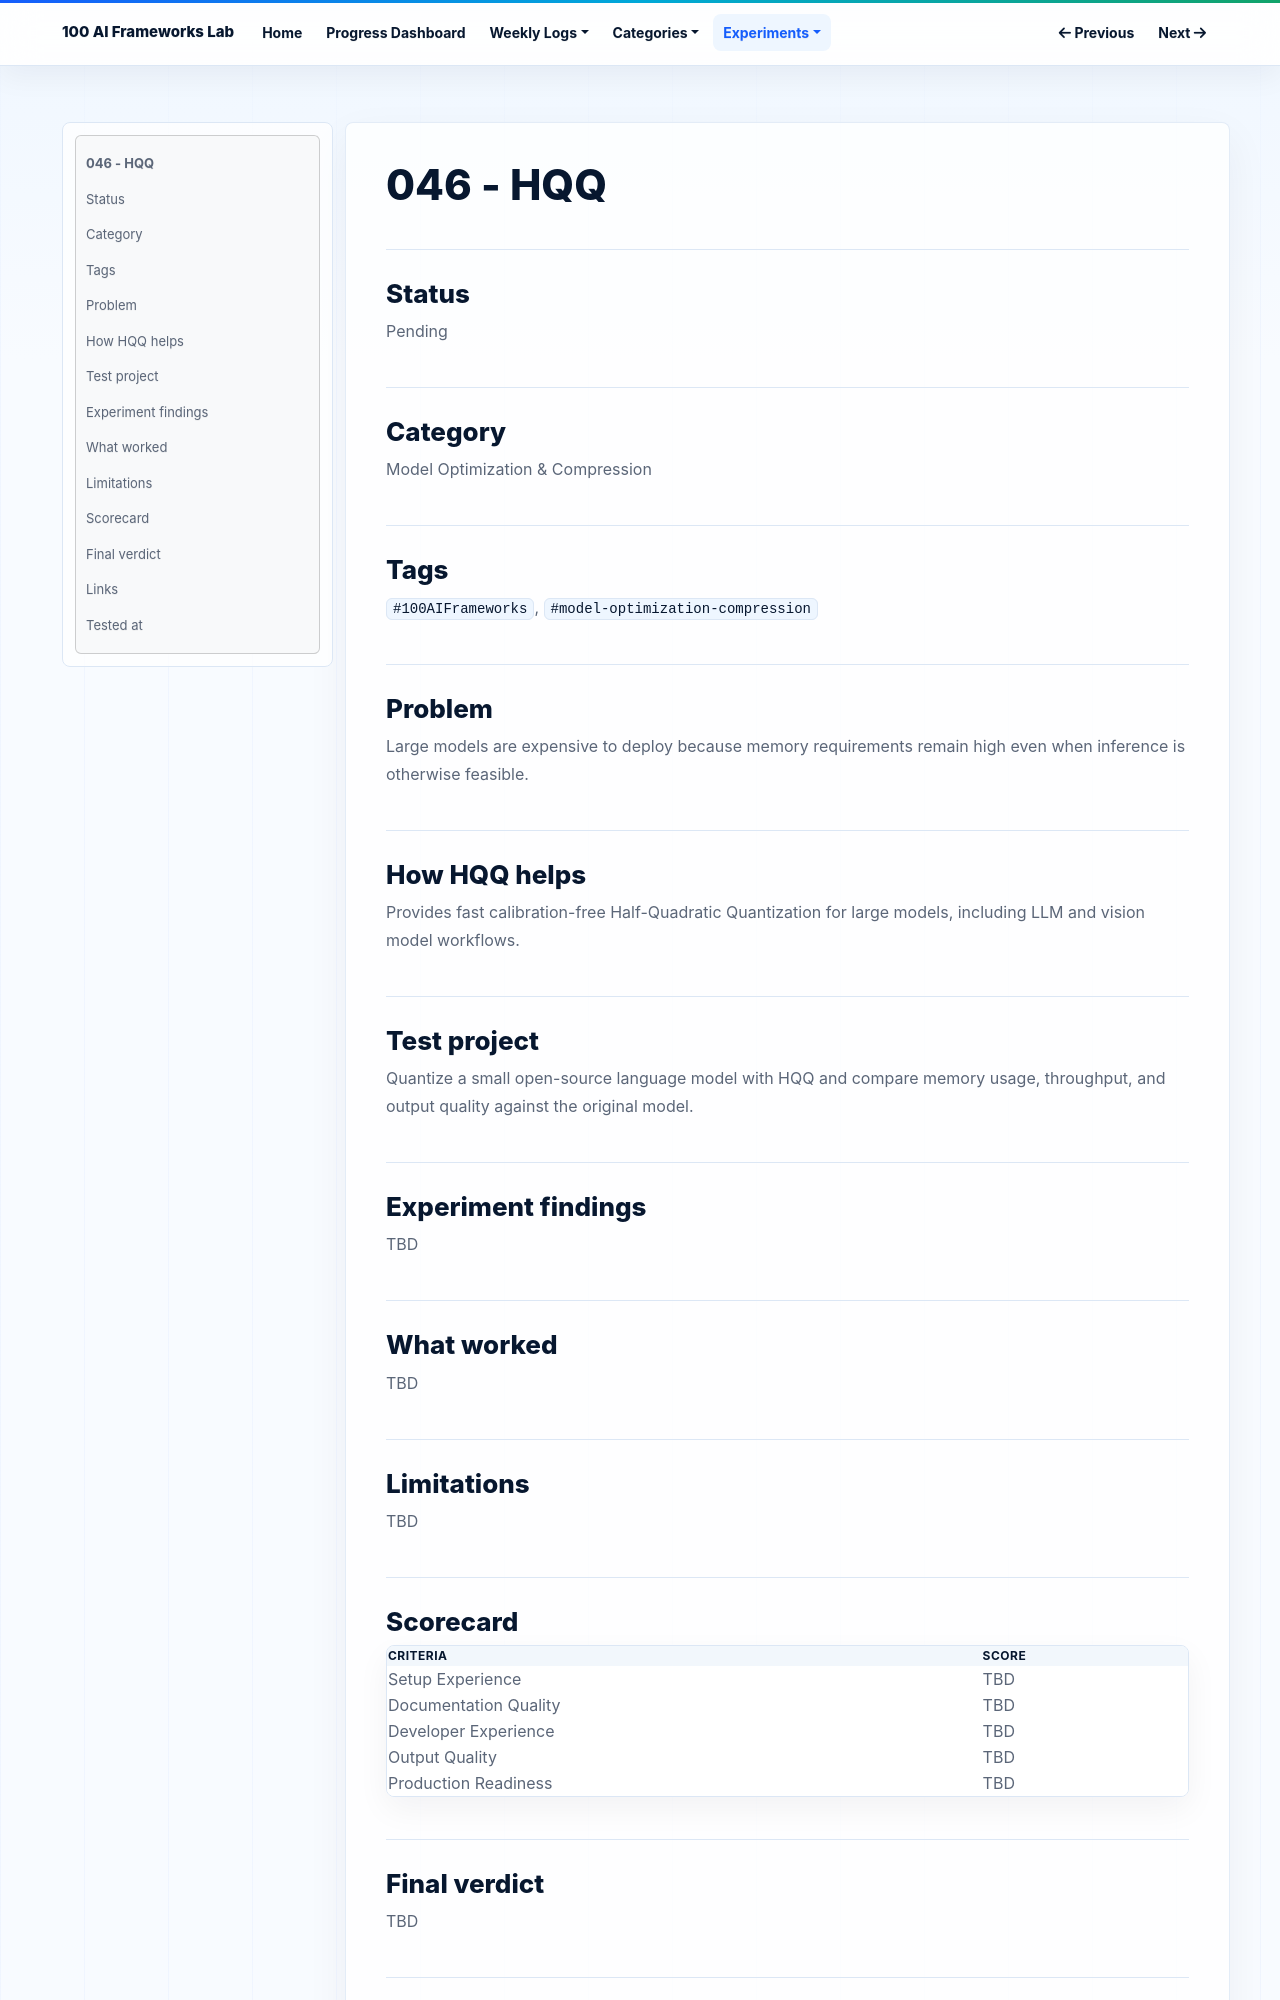

repository: NijatZeynalov/100-AI-frameworks · page: experiments/046-hqq/index.html · generator: mkdocs

# 046 - HQQ

## Status

Pending

## Category

Model Optimization & Compression

## Tags

`#100AIFrameworks`, `#model-optimization-compression`

## Problem

Large models are expensive to deploy because memory requirements remain high even when inference is otherwise feasible.

## How HQQ helps

Provides fast calibration-free Half-Quadratic Quantization for large models, including LLM and vision model workflows.

## Test project

Quantize a small open-source language model with HQQ and compare memory usage, throughput, and output quality against the original model.

## Experiment findings

TBD

## What worked

TBD

## Limitations

TBD

## Scorecard

| Criteria | Score |
|---|---|
| Setup Experience | TBD |
| Documentation Quality | TBD |
| Developer Experience | TBD |
| Output Quality | TBD |
| Production Readiness | TBD |

## Final verdict

TBD
